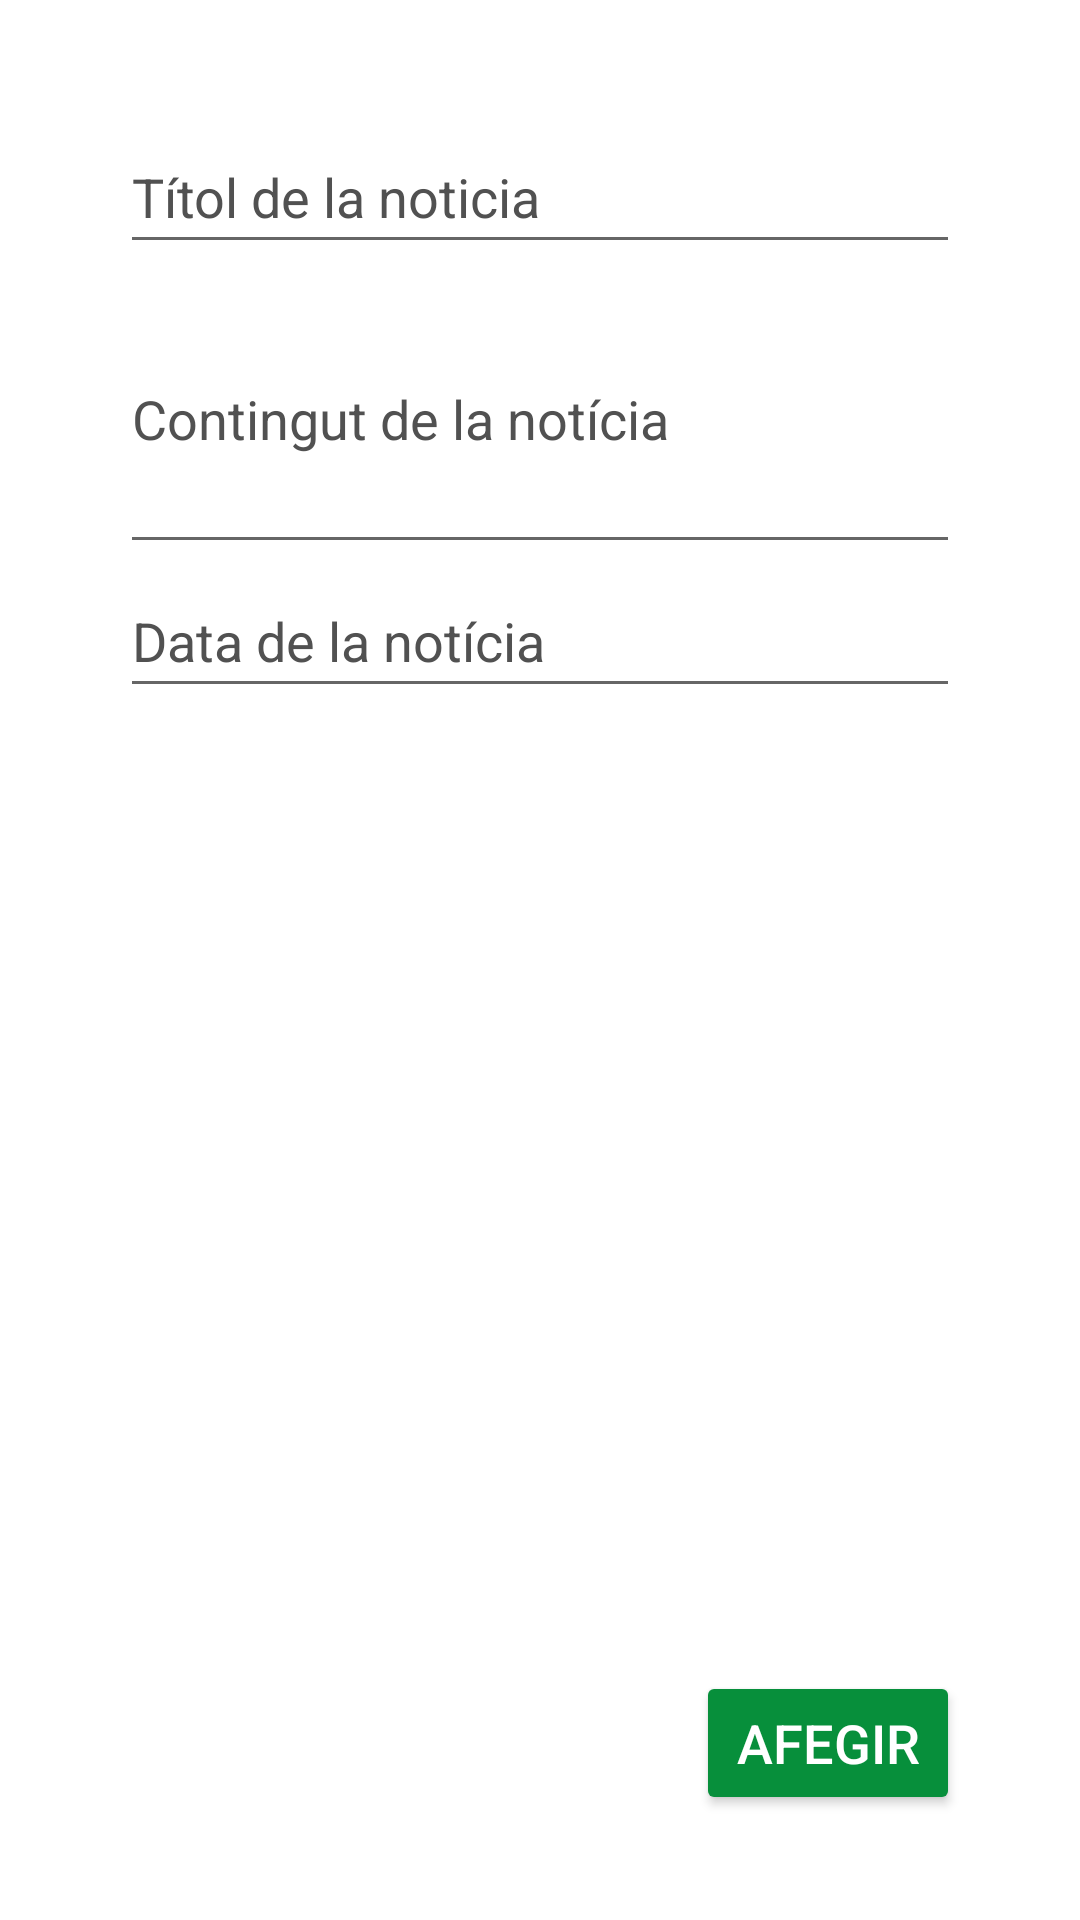

Reconstruct the res/layout file that produces this screen, plus the resources it refers to.
<!-- AndroidManifest.xml: application theme Theme.Bergants -->
<!-- res/layout/fragment_afegir_noticia.xml -->
<?xml version="1.0" encoding="utf-8"?>
<androidx.constraintlayout.widget.ConstraintLayout xmlns:android="http://schemas.android.com/apk/res/android"
    xmlns:app="http://schemas.android.com/apk/res-auto"
    xmlns:tools="http://schemas.android.com/tools"
    android:layout_width="match_parent"
    android:layout_height="match_parent"
    android:padding="@dimen/MargeDretaBotoGuardar20dp"
    tools:context=".AfegirNoticia">

    <EditText
        android:id="@+id/titolNoticia"
        android:layout_width="match_parent"
        android:layout_height="wrap_content"
        android:layout_marginStart="@dimen/MargeDretaBotoGuardar20dp"
        android:layout_marginTop="@dimen/MargeDretaBotoGuardar20dp"
        android:layout_marginEnd="@dimen/MargeDretaBotoGuardar20dp"
        android:hint="@string/add_titol_noticia"
        android:textColorHint="@color/grisFosc"
        android:inputType="text"
        android:minHeight="@dimen/DimensioPaperera48dp"
        app:layout_constraintTop_toTopOf="parent" />

    <EditText
        android:id="@+id/contingutNoticia"
        android:layout_width="match_parent"
        android:layout_height="wrap_content"
        android:layout_marginStart="@dimen/MargeDretaBotoGuardar20dp"
        android:layout_marginEnd="@dimen/MargeDretaBotoGuardar20dp"
        android:textColorHint="@color/grisFosc"
        android:hint="@string/add_contingut_noticia"
        android:inputType="textMultiLine"
        android:minHeight="100dp"
        app:layout_constraintTop_toBottomOf="@id/titolNoticia" />

    <EditText
        android:id="@+id/dataNoticia"
        android:layout_width="match_parent"
        android:layout_height="wrap_content"
        android:layout_marginStart="@dimen/MargeDretaBotoGuardar20dp"
        android:textColorHint="@color/grisFosc"
        android:layout_marginEnd="@dimen/MargeDretaBotoGuardar20dp"
        android:hint="@string/add_data_noticia"
        android:inputType="datetime"
        android:minHeight="@dimen/DimensioPaperera48dp"
        app:layout_constraintTop_toBottomOf="@id/contingutNoticia" />

    <Button
        android:id="@+id/botoGuardarNoticia"
        android:layout_width="wrap_content"
        android:layout_height="wrap_content"
        android:layout_marginEnd="@dimen/MargeDretaBotoGuardar20dp"
        android:layout_marginBottom="@dimen/MargeDretaRellotge15dp"
        android:gravity="center"
        android:text="@string/add"
        android:backgroundTint="@color/verdBergant"
        android:textColor="@color/blanc"
        android:textSize="@dimen/TitolGordo18sp"
        app:layout_constraintBottom_toBottomOf="parent"
        app:layout_constraintEnd_toEndOf="parent" />

</androidx.constraintlayout.widget.ConstraintLayout>
<!-- resources referenced by this layout -->
<resources>
  <color name="blanc">#FFFFFFFF</color>
  <color name="grisFosc">#515151</color>
  <color name="verdBergant">#FF078F3B</color>
  <dimen name="DimensioPaperera48dp">48dp</dimen>
  <dimen name="MargeDretaBotoGuardar20dp">20dp</dimen>
  <dimen name="MargeDretaRellotge15dp">15dp</dimen>
  <dimen name="TitolGordo18sp">18sp</dimen>
  <string name="add">afegir</string>
  <string name="add_contingut_noticia">Contingut de la notícia</string>
  <string name="add_data_noticia">Data de la notícia</string>
  <string name="add_titol_noticia">Títol de la noticia</string>
  <style name="Theme.Bergants" parent="Theme.MaterialComponents.DayNight.DarkActionBar">
          
          <item name="colorPrimary">@color/verdBergant</item>
          <item name="colorPrimaryVariant">@color/verdClar</item>
          <item name="colorOnPrimary">@color/blanc</item>
          <item name="android:windowActionBar">false</item>
          
          <item name="colorSecondary">@color/verdBergant</item>
          <item name="colorSecondaryVariant">@color/verdBergant</item>
          <item name="colorOnSecondary">@color/negre</item>
          
          <item name="android:statusBarColor">?attr/colorPrimaryVariant</item>
  
          
          <item name="materialButtonStyle">@style/BergantsBoto</item>
          
          <item name="android:textViewStyle">@style/BergantsView</item>
          
          <item name="android:editTextStyle">@style/BergantsTextInput</item>
          
          <item name="textInputStyle">@style/BergantsTextInput</item>
      </style>
  <color name="verdClar">#FF7EC090</color>
  <color name="negre">#FF000000</color>
  <style name="BergantsBoto" parent="Widget.MaterialComponents.Button">
          <item name="android:backgroundTint">@color/verdBergant</item>
          <item name="android:textSize">@dimen/TitolGordo18sp</item>
          <item name="background">@color/verdBergant</item>
          <item name="android:textColor">@color/blanc</item>
          <item name="android:minHeight">@dimen/alcadaTextField48dp</item>
      </style>
  <style name="BergantsView" parent="Widget.MaterialComponents.TextView">
          <item name="android:textSize">20sp</item>
          <item name="android:textColor">@color/negre</item>
          <item name="android:textAllCaps">false</item>
      </style>
  <style name="BergantsTextInput" parent="Widget.MaterialComponents.TextInputLayout.OutlinedBox">
          <item name="boxStrokeColor">@color/verdBergant </item>
          <item name="android:textSize">18sp</item>
          <item name="android:textColor">@color/negre</item>
          <item name="hintTextColor">@color/grisFosc</item>
          <item name="background">@color/grisClaretGentApuntada</item>
      </style>
  <dimen name="alcadaTextField48dp">48dp</dimen>
  <color name="grisClaretGentApuntada">#FFE5E5E5</color>
</resources>
